Run: headless pygame with SDL's dummy video driver; simulated clock (each Clock.tick advances the game by its frame time, no real sleeping); random seed 0; keys injected as events and as key.get_pressed() state; no mouse input.
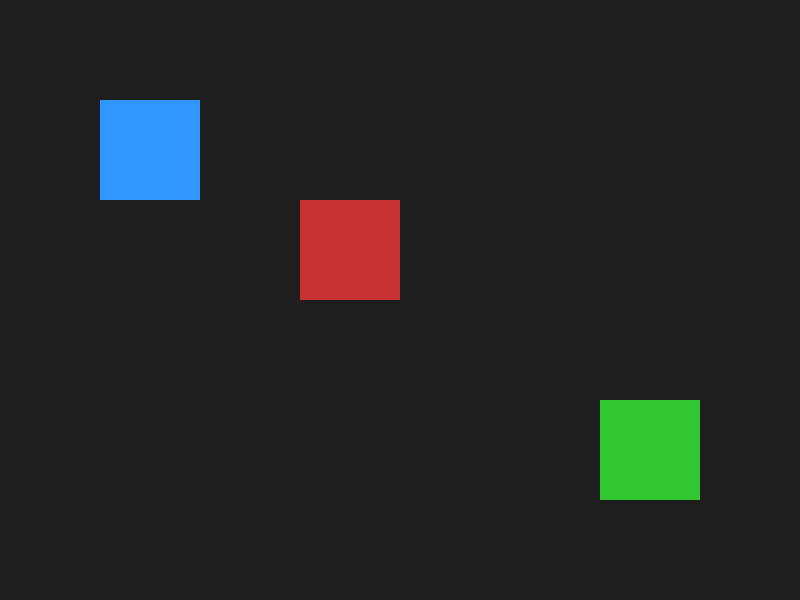
Frame 1 of 4 · flips 1–60 · no input
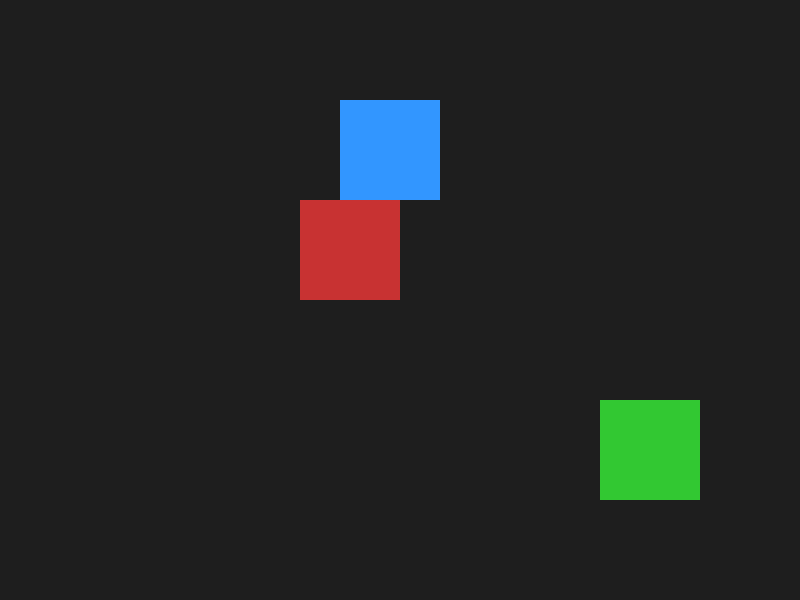
Frame 2 of 4 · flips 61–180 · tapped SPACE, RETURN · held RIGHT (→), D
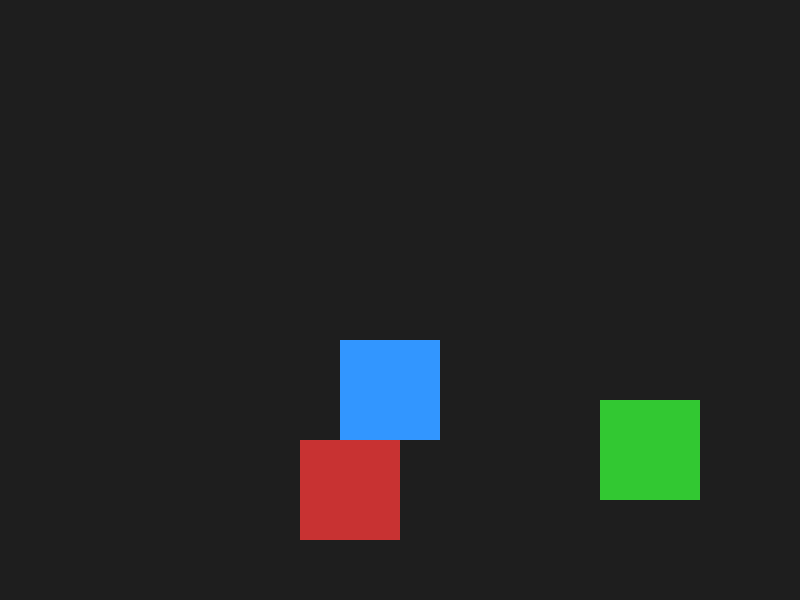
Frame 3 of 4 · flips 181–300 · held DOWN (↓), S
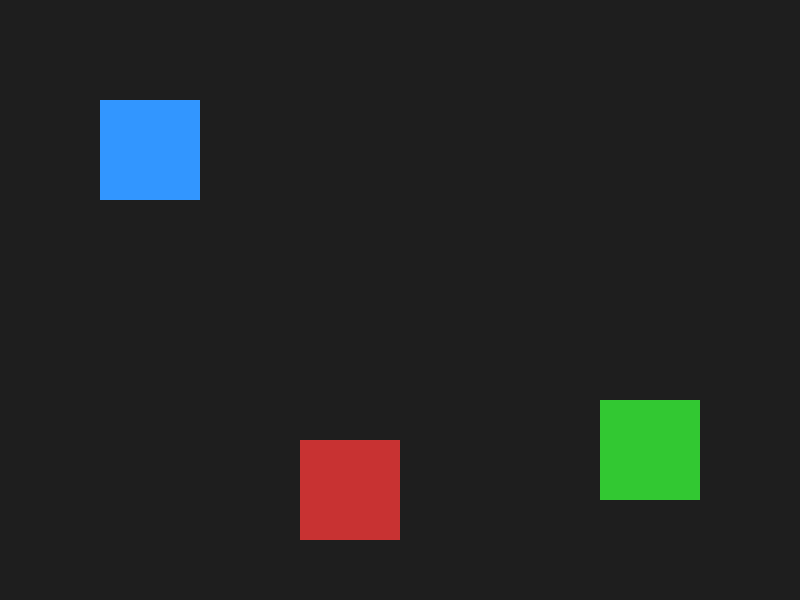
Frame 4 of 4 · flips 301–420 · held LEFT (←), A, UP (↑), W

The pygame program that drew these frames:

import pygame

pygame.init ()
pantalla = pygame.display.set_mode((800, 600))
pygame.display.set_caption("test")

corriendo = True
color_fondo = (30, 30, 30)  # gris oscuro
color_cuadro = (113, 0, 251)  # morado

#variables

x = 100
y = 100
velocidad = 2

# límites horizontales
if x < 0:
    x = 0
if x > 800 - 100:
    x = 800 - 100

# límites verticales
if y < 0:
    y = 0
if y > 600 - 100:
    y = 600 - 100

jugador = pygame.Rect(x, y, 100, 100)
caja = pygame.Rect(300, 200, 100, 100)
meta = pygame.Rect(600, 400, 100, 100)

while corriendo:
    for evento in pygame.event.get():
        if evento.type == pygame.QUIT:
            corriendo = False

    # movimiento
    teclas = pygame.key.get_pressed()

    #contador the gref

    tiempo_inicio = None
    tiempo_transcurrido = 0

       
    # derecha
    if teclas[pygame.K_d]:
        jugador.x += velocidad
        if jugador.colliderect(caja):
            caja.x += velocidad
        
            if caja.right > 800:
                caja.right = 800
                jugador .x -= velocidad

    # izquierda
    if teclas[pygame.K_a]:
        jugador.x -= velocidad
        if jugador.colliderect(caja):
            caja.x -= velocidad

            if caja.left < 0:
                caja.left = 0
                jugador .x += velocidad

    # arriba
    if teclas[pygame.K_w]:
        jugador.y -= velocidad
        if jugador.colliderect(caja):
            caja.y -= velocidad

            if caja.top < 0:
                caja.top = 0
                jugador .y += velocidad

    # abajo
    if teclas[pygame.K_s]:
        jugador.y += velocidad
        if jugador.colliderect(caja):
            caja.y += velocidad

            if caja.bottom > 600:
                caja.bottom = 600
                jugador .y -= velocidad

    if jugador.left < 0:
        jugador.left = 0
    if jugador.right > 800:
        jugador.right = 800

    if jugador.top < 0:
        jugador.top = 0
    if jugador.bottom > 600:
        jugador.bottom = 600


    if caja.left < 0:
        caja.left = 0
    if caja.right > 800:
        caja.right = 800

    if caja.top < 0:
        caja.top = 0
    if caja.bottom > 600:
        caja.bottom = 600


    #ganar
    if caja.colliderect(meta):
        print("GANASTE 🎉")
        corriendo = False

    pantalla.fill((30, 30, 30))

    pygame.draw.rect(pantalla, (50, 150, 255), jugador)  # jugador
    pygame.draw.rect(pantalla, (200, 50, 50), caja)      # caja
    pygame.draw.rect(pantalla, (50, 200, 50), meta)      # meta

    pygame.display.flip()

pygame.quit()
